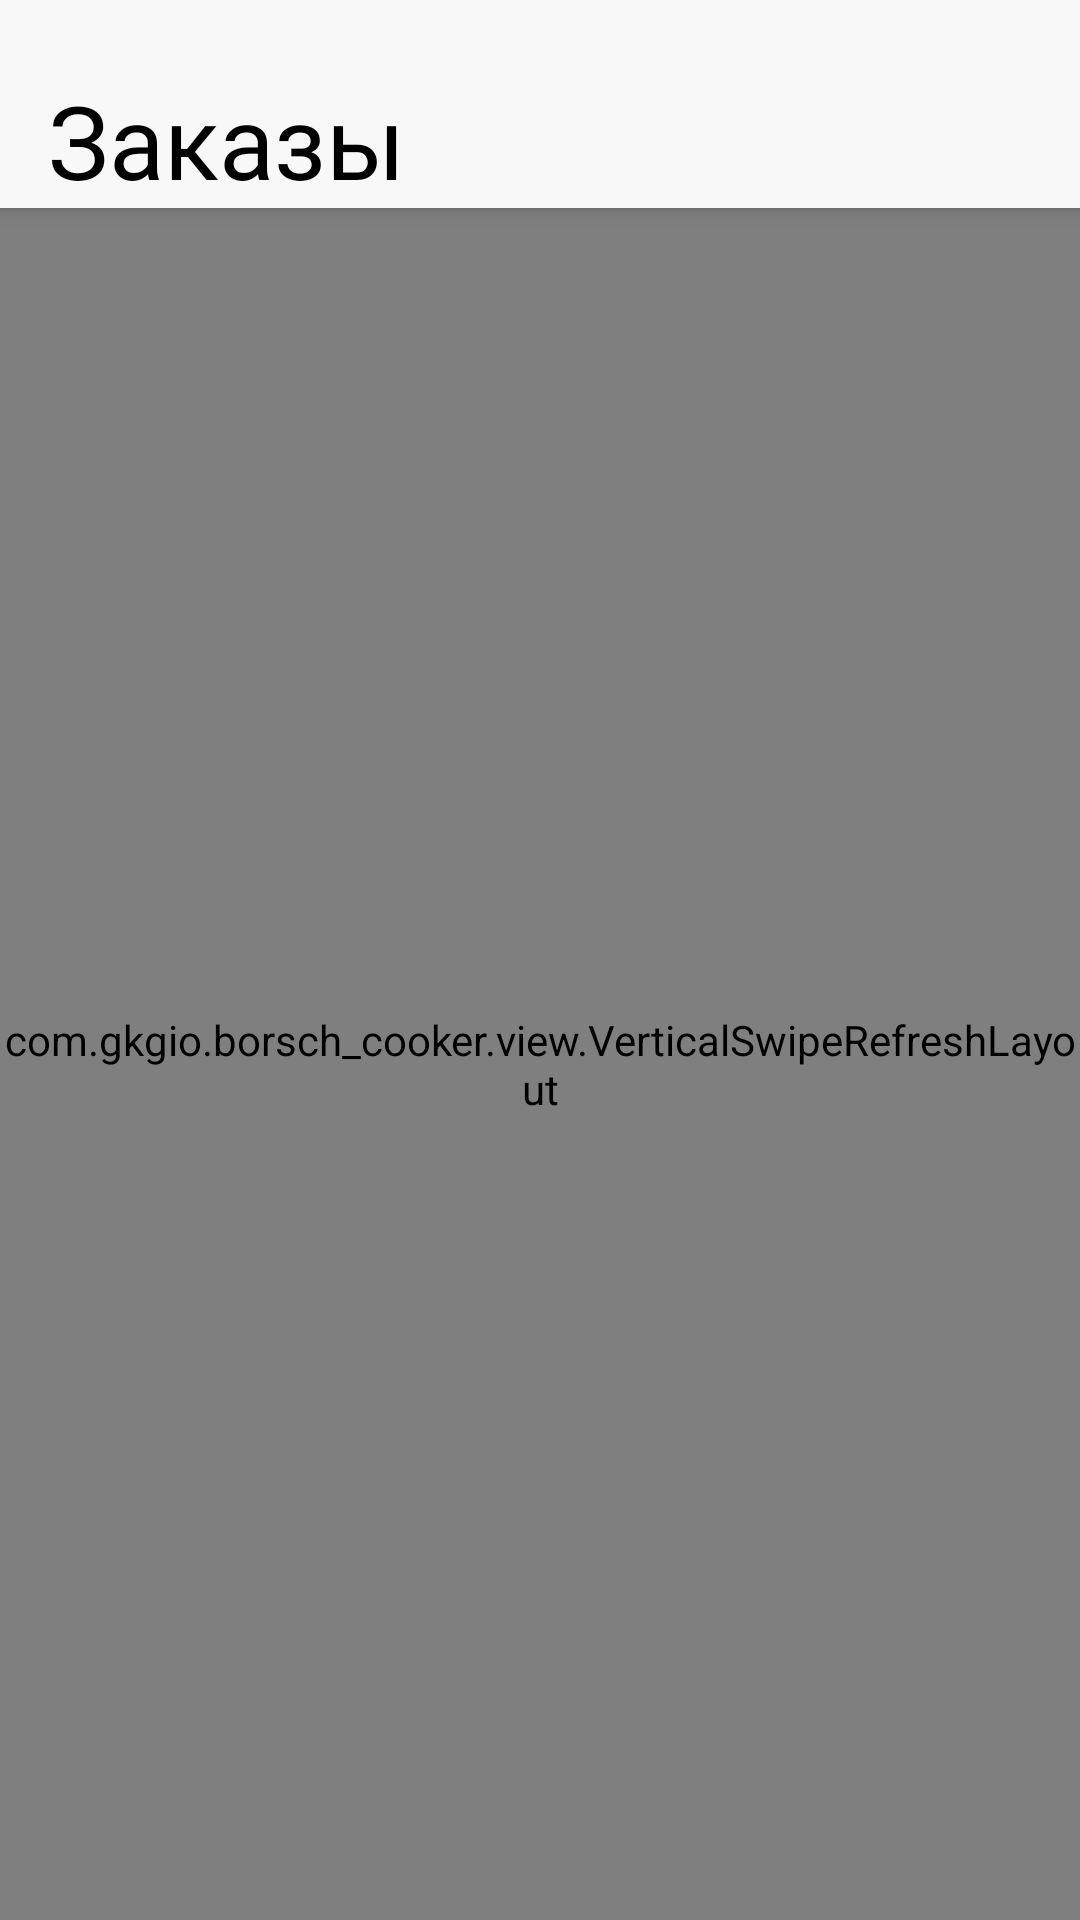

Layout XML and referenced resources for this Android screen:
<!-- AndroidManifest.xml: fallback theme Theme.MaterialComponents.DayNight.NoActionBar -->
<!-- res/layout/fragment_orders.xml -->
<?xml version="1.0" encoding="utf-8"?>
<androidx.coordinatorlayout.widget.CoordinatorLayout xmlns:android="http://schemas.android.com/apk/res/android"
    xmlns:app="http://schemas.android.com/apk/res-auto"
    android:layout_width="match_parent"
    android:layout_height="match_parent"
    android:background="@color/grey_bg"
    android:clickable="true"
    android:focusable="true">

    <com.google.android.material.appbar.AppBarLayout
        android:layout_width="match_parent"
        android:layout_height="wrap_content"
        android:background="@color/grey_bg">

        <TextView
            android:layout_width="wrap_content"
            android:layout_height="wrap_content"
            android:layout_marginStart="16dp"
            android:layout_marginTop="24dp"
            android:fontFamily="@font/tt_norms_bold"
            android:text="@string/orders_fragment_title"
            android:textColor="@color/black"
            android:textSize="34sp" />

    </com.google.android.material.appbar.AppBarLayout>

    <com.gkgio.borsch_cooker.view.VerticalSwipeRefreshLayout
        android:id="@+id/ordersSrl"
        android:layout_width="match_parent"
        android:layout_height="match_parent"
        app:layout_behavior="@string/appbar_scrolling_view_behavior">

        <ScrollView
            android:layout_width="match_parent"
            android:layout_height="match_parent"
            android:clipToPadding="false"
            android:paddingTop="24dp"
            android:scrollbars="none">

            <LinearLayout
                android:layout_width="match_parent"
                android:layout_height="wrap_content"
                android:orientation="vertical"
                app:layout_behavior="@string/appbar_scrolling_view_behavior">

                <androidx.recyclerview.widget.RecyclerView
                    android:id="@+id/ordersTypeTitlesRv"
                    android:layout_width="wrap_content"
                    android:layout_height="wrap_content"
                    android:layout_gravity="center_horizontal"
                    android:overScrollMode="never" />

                <com.gkgio.borsch_cooker.view.CustomViewPager
                    android:id="@+id/ordersTypeViewPager"
                    android:layout_width="match_parent"
                    android:layout_height="match_parent"
                    android:overScrollMode="never" />

            </LinearLayout>

        </ScrollView>

    </com.gkgio.borsch_cooker.view.VerticalSwipeRefreshLayout>

</androidx.coordinatorlayout.widget.CoordinatorLayout>
<!-- resources referenced by this layout -->
<resources>
  <color name="black">#000000</color>
  <color name="grey_bg">#f8f8f8</color>
  <string name="orders_fragment_title">Заказы</string>
</resources>
